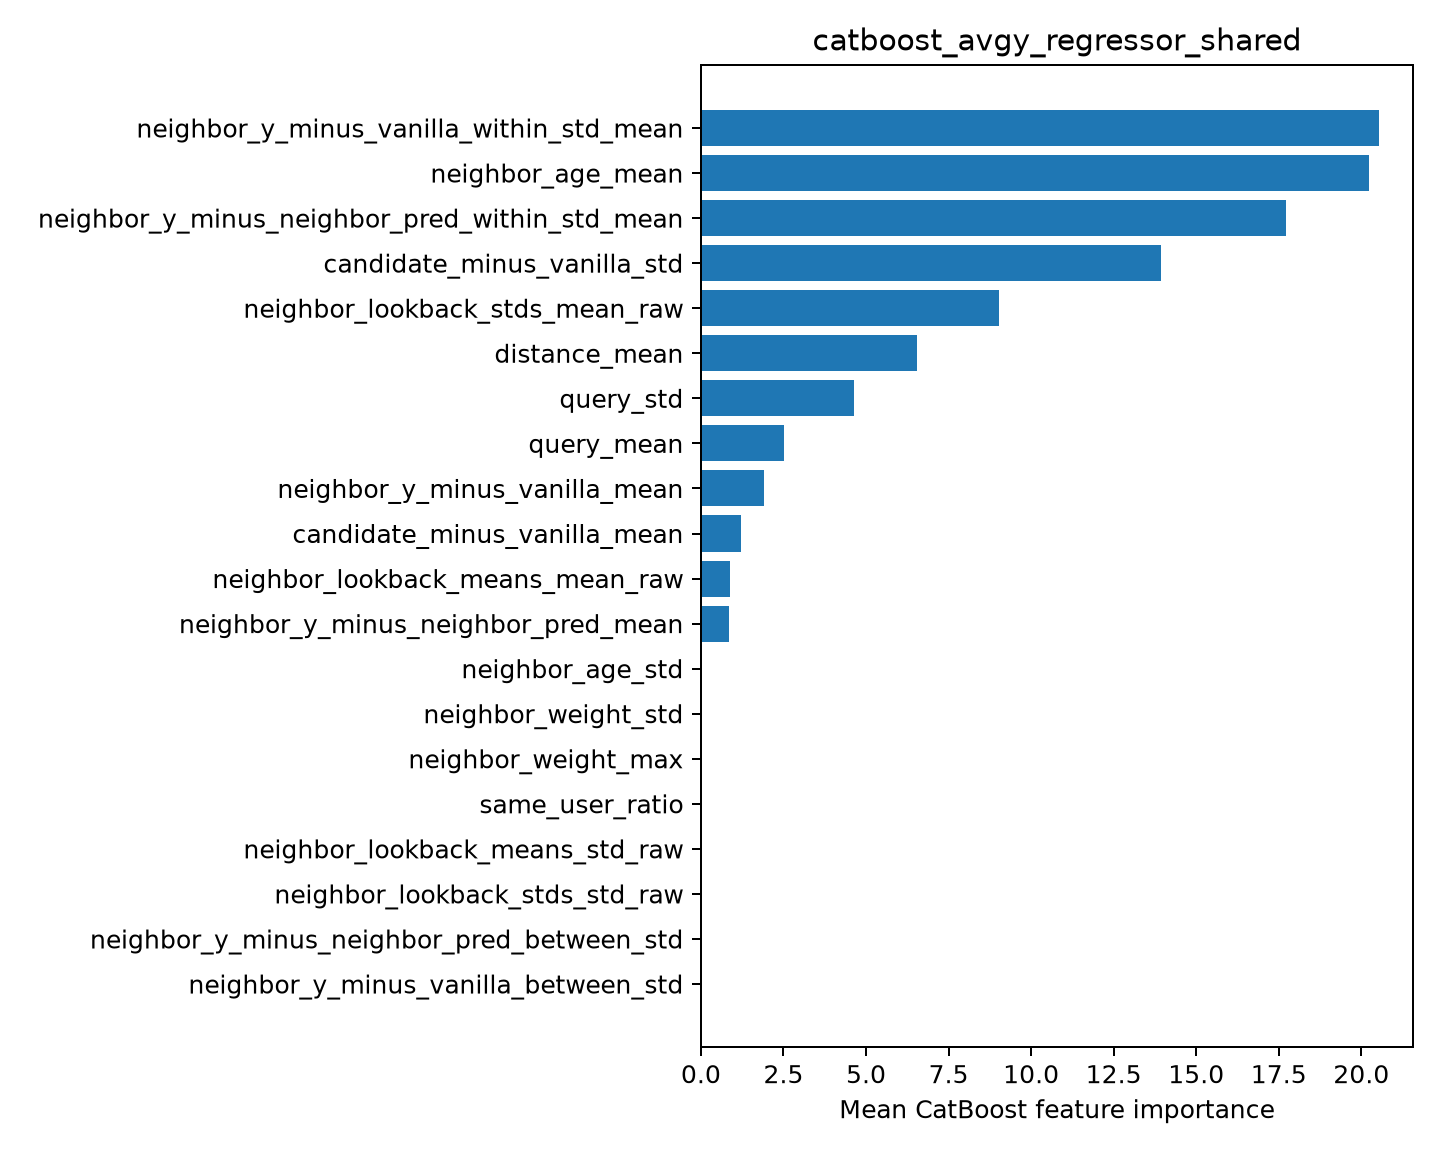

The data file committed next to this chart (first rows):
feature, importance
neighbor_y_minus_vanilla_within_std_mean, 20.54
neighbor_age_mean, 20.23
neighbor_y_minus_neighbor_pred_within_st…, 17.71
candidate_minus_vanilla_std, 13.94
neighbor_lookback_stds_mean_raw, 9.016
distance_mean, 6.548
query_std, 4.651
query_mean, 2.515
neighbor_y_minus_vanilla_mean, 1.906
candidate_minus_vanilla_mean, 1.219
neighbor_lookback_means_mean_raw, 0.8777
neighbor_y_minus_neighbor_pred_mean, 0.8478
neighbor_age_std, 0.0
neighbor_weight_std, 0.0
neighbor_weight_max, 0.0
same_user_ratio, 0.0
neighbor_lookback_means_std_raw, 0.0
neighbor_lookback_stds_std_raw, 0.0
neighbor_y_minus_neighbor_pred_between_s…, 0.0
neighbor_y_minus_vanilla_between_std, 0.0
